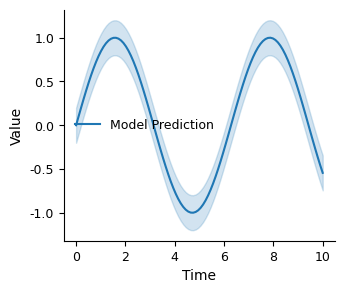

Source code (Python):
"""
图表样式配置
定义学术出版级别的图表样式
"""

import matplotlib.pyplot as plt
import matplotlib as mpl
import seaborn as sns

# 学术论文默认配置
ACADEMIC_STYLE = {
    # 字体设置
    'font.family': 'sans-serif',
    'font.sans-serif': ['Arial', 'Helvetica', 'DejaVu Sans'],
    'font.size': 10,
    
    # 图形设置
    'figure.figsize': (6, 4),
    'figure.dpi': 300,
    'figure.facecolor': 'white',
    'figure.edgecolor': 'white',
    
    # 轴设置
    'axes.linewidth': 0.8,
    'axes.labelsize': 10,
    'axes.titlesize': 11,
    'axes.spines.top': False,
    'axes.spines.right': False,
    'axes.grid': False,
    
    # 刻度设置
    'xtick.labelsize': 9,
    'ytick.labelsize': 9,
    'xtick.major.width': 0.8,
    'ytick.major.width': 0.8,
    
    # 图例设置
    'legend.fontsize': 9,
    'legend.frameon': False,
    'legend.borderpad': 0.4,
    
    # 线条设置
    'lines.linewidth': 1.5,
    'lines.markersize': 6,
    
    # 保存设置
    'savefig.dpi': 300,
    'savefig.bbox': 'tight',
    'savefig.pad_inches': 0.1,
}

# 色盲友好调色板
COLORBLIND_PALETTE = {
    'blue': '#0077BB',
    'cyan': '#33BBEE',
    'teal': '#009988',
    'orange': '#EE7733',
    'red': '#CC3311',
    'magenta': '#EE3377',
    'grey': '#BBBBBB',
}

# Viridis风格调色板
VIRIDIS_COLORS = [
    '#440154', '#482878', '#3E4A89', '#31688E',
    '#26828E', '#1F9E89', '#35B779', '#6DCD59',
    '#B4DE2C', '#FDE725'
]

# 美赛推荐配色
MCM_PALETTE = {
    'primary': '#1f77b4',
    'secondary': '#ff7f0e',
    'tertiary': '#2ca02c',
    'quaternary': '#d62728',
    'quinary': '#9467bd',
}


def set_academic_style():
    """应用学术论文样式"""
    plt.rcParams.update(ACADEMIC_STYLE)
    sns.set_palette("colorblind")


def get_color_palette(n_colors: int = 5, style: str = 'mcm'):
    """
    获取配色方案
    
    Args:
        n_colors: 需要的颜色数量
        style: 风格 ('mcm', 'viridis', 'colorblind')
    """
    if style == 'mcm':
        colors = list(MCM_PALETTE.values())[:n_colors]
    elif style == 'viridis':
        step = len(VIRIDIS_COLORS) // n_colors
        colors = VIRIDIS_COLORS[::step][:n_colors]
    else:
        colors = list(COLORBLIND_PALETTE.values())[:n_colors]
    return colors


def create_figure(
    nrows: int = 1, 
    ncols: int = 1, 
    figsize: tuple = None,
    style: str = 'academic'
) -> tuple:
    """
    创建配置好的图形
    
    Args:
        nrows: 子图行数
        ncols: 子图列数
        figsize: 图形大小 (width, height)
        style: 样式
        
    Returns:
        (fig, ax) 或 (fig, axes)
    """
    set_academic_style()
    
    if figsize is None:
        # 根据子图数量自动计算大小
        width = 3.5 * ncols
        height = 3 * nrows
        figsize = (width, height)
        
    fig, axes = plt.subplots(nrows, ncols, figsize=figsize)
    return fig, axes


def save_figure(fig, filename: str, formats: list = None):
    """
    保存图形为多种格式
    
    Args:
        fig: matplotlib Figure对象
        filename: 文件名（不含扩展名）
        formats: 格式列表，默认 ['pdf', 'png']
    """
    if formats is None:
        formats = ['pdf', 'png']
        
    for fmt in formats:
        fig.savefig(
            f'{filename}.{fmt}',
            format=fmt,
            dpi=300 if fmt == 'png' else None,
            bbox_inches='tight',
            pad_inches=0.1
        )


# 常用图表模板
class ChartTemplates:
    """常用图表模板"""
    
    @staticmethod
    def line_with_confidence(ax, x, y, y_lower, y_upper, 
                            label=None, color=None):
        """带置信区间的折线图"""
        if color is None:
            color = MCM_PALETTE['primary']
            
        ax.plot(x, y, color=color, linewidth=1.5, label=label)
        ax.fill_between(x, y_lower, y_upper, color=color, alpha=0.2)
        
    @staticmethod
    def bar_comparison(ax, categories, values_list, labels, 
                      colors=None):
        """分组柱状图比较"""
        if colors is None:
            colors = get_color_palette(len(values_list))
            
        n_groups = len(categories)
        n_bars = len(values_list)
        bar_width = 0.8 / n_bars
        
        for i, (values, label, color) in enumerate(zip(values_list, labels, colors)):
            x = range(n_groups)
            x_offset = [(xi + (i - n_bars/2 + 0.5) * bar_width) for xi in x]
            ax.bar(x_offset, values, bar_width, label=label, color=color)
            
        ax.set_xticks(range(n_groups))
        ax.set_xticklabels(categories)
        ax.legend()
        
    @staticmethod
    def heatmap(ax, data, x_labels=None, y_labels=None, 
               cmap='viridis', annotate=True):
        """热力图"""
        im = ax.imshow(data, cmap=cmap, aspect='auto')
        
        if annotate:
            for i in range(data.shape[0]):
                for j in range(data.shape[1]):
                    ax.text(j, i, f'{data[i,j]:.2f}',
                           ha='center', va='center', fontsize=8)
                           
        if x_labels:
            ax.set_xticks(range(len(x_labels)))
            ax.set_xticklabels(x_labels)
        if y_labels:
            ax.set_yticks(range(len(y_labels)))
            ax.set_yticklabels(y_labels)
            
        return im


if __name__ == '__main__':
    # 测试代码
    import numpy as np
    
    set_academic_style()
    
    # 测试折线图
    fig, ax = create_figure()
    x = np.linspace(0, 10, 100)
    y = np.sin(x)
    y_lower = y - 0.2
    y_upper = y + 0.2
    
    ChartTemplates.line_with_confidence(ax, x, y, y_lower, y_upper, 
                                       label='Model Prediction')
    ax.set_xlabel('Time')
    ax.set_ylabel('Value')
    ax.legend()
    
    save_figure(fig, 'test_figure')
    print("Test figure saved")
